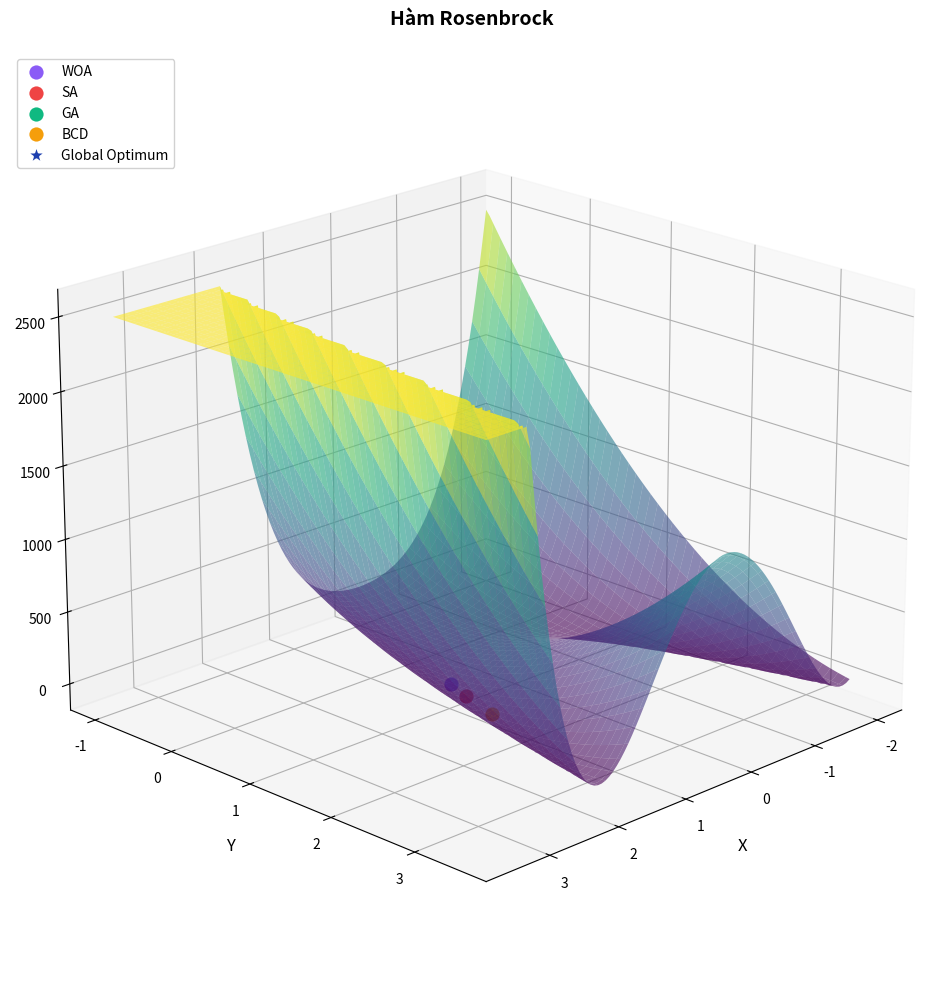
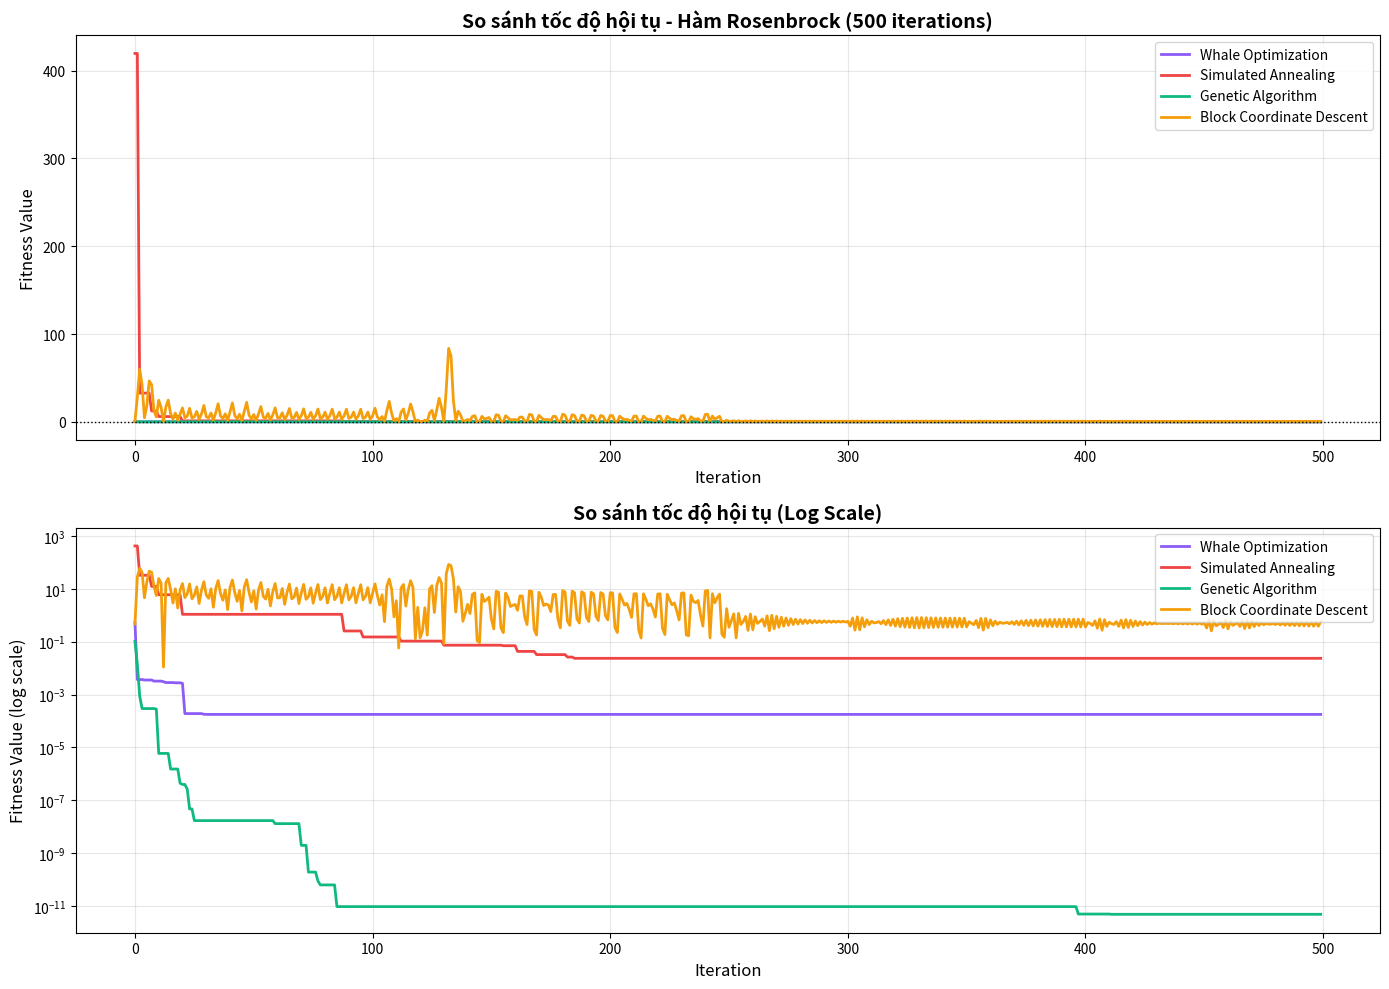

These figures' Python source, in order:
import numpy as np
import matplotlib.pyplot as plt
from mpl_toolkits.mplot3d import Axes3D
from matplotlib import cm


# Rosenbrock function
def rosenbrock(x, y):
    return (1 - x) ** 2 + 100 * (y - x ** 2) ** 2


# Rastrigin function
def rastrigin(x, y):
    A = 150
    return 2 * A + (x ** 2 - A * np.cos(2 * np.pi * x)) + (y ** 2 - A * np.cos(2 * np.pi * y))


# Choose which function to optimize
FUNCTION = rosenbrock
FUNCTION_NAME = "Rosenbrock"
GLOBAL_OPTIMUM = (1, 1, 0) if FUNCTION == rosenbrock else (0, 0, 0)


# WOA
def whale_optimization(max_iter=500, n_whales=50):
    dim = 2
    lb, ub = -5, 5
    whales = np.random.uniform(-2, 2, (n_whales, dim))
    fitness = np.array([FUNCTION(w[0], w[1]) for w in whales])
    best_idx = np.argmin(fitness)
    best_pos = whales[best_idx].copy()
    best_fit = fitness[best_idx]
    history = []

    for iter in range(max_iter):
        a = 2 - iter * 2 / max_iter
        for i in range(n_whales):
            r1 = np.random.random()
            r2 = np.random.random()
            A = 2 * a * r1 - a
            C = 2 * r2
            p = np.random.random()

            if p < 0.5:
                if abs(A) < 1:
                    D = abs(C * best_pos - whales[i])
                    whales[i] = best_pos - A * D
                else:
                    rand_idx = np.random.randint(n_whales)
                    D = abs(C * whales[rand_idx] - whales[i])
                    whales[i] = whales[rand_idx] - A * D
            else:
                b = 1
                l = np.random.uniform(-1, 1)
                D = abs(best_pos - whales[i])
                whales[i] = D * np.exp(b * l) * np.cos(2 * np.pi * l) + best_pos

            whales[i] = np.clip(whales[i], lb, ub)
            new_fit = FUNCTION(whales[i][0], whales[i][1])
            if new_fit < best_fit:
                best_fit = new_fit
                best_pos = whales[i].copy()

        history.append(best_fit)

    return history, best_fit, best_pos


# Simulated Annealing
def simulated_annealing(max_iter=500):
    x = np.random.uniform(0, 2)
    y = np.random.uniform(0, 2)
    current_fit = FUNCTION(x, y)
    best_fit = current_fit
    best_pos = np.array([x, y])
    T = 200
    cooling_rate = 0.98
    history = []

    for iter in range(max_iter):
        step_size = T / 100
        new_x = x + np.random.uniform(-step_size, step_size)
        new_y = y + np.random.uniform(-step_size, step_size)

        if -5 <= new_x <= 5 and -5 <= new_y <= 5:
            new_fit = FUNCTION(new_x, new_y)
            delta = new_fit - current_fit

            if delta < 0 or np.random.random() < np.exp(-delta / T):
                x, y = new_x, new_y
                current_fit = new_fit

                if current_fit < best_fit:
                    best_fit = current_fit
                    best_pos = np.array([x, y])

        T *= cooling_rate
        history.append(best_fit)

    return history, best_fit, best_pos


# Genetic Algorithm
def genetic_algorithm(max_iter=500, pop_size=100):
    mutation_rate = 0.15
    crossover_rate = 0.85
    lb, ub = -5, 5
    population = np.random.uniform(-1, 2, (pop_size, 2))
    history = []

    for iter in range(max_iter):
        fitness = np.array([FUNCTION(ind[0], ind[1]) for ind in population])
        fitness_scaled = 1 / (1 + fitness)

        elite_count = pop_size // 10
        elite_indices = np.argsort(fitness)[:elite_count]
        elites = population[elite_indices].copy()

        new_population = list(elites)

        while len(new_population) < pop_size:
            total_fit = np.sum(fitness_scaled)
            pick1 = np.random.uniform(0, total_fit)
            pick2 = np.random.uniform(0, total_fit)

            current = 0
            parent1_idx, parent2_idx = 0, 0
            for idx, fit in enumerate(fitness_scaled):
                current += fit
                if current >= pick1 and parent1_idx == 0:
                    parent1_idx = idx
                if current >= pick2 and parent2_idx == 0:
                    parent2_idx = idx

            parent1 = population[parent1_idx]
            parent2 = population[parent2_idx]

            if np.random.random() < crossover_rate:
                alpha = np.random.random()
                child = alpha * parent1 + (1 - alpha) * parent2
            else:
                child = parent1.copy()

            if np.random.random() < mutation_rate:
                mutation_strength = 0.5 * (1 - iter / max_iter)
                child += np.random.normal(0, mutation_strength, 2)

            child = np.clip(child, lb, ub)
            new_population.append(child)

        population = np.array(new_population[:pop_size])
        current_fitness = np.array([FUNCTION(ind[0], ind[1]) for ind in population])
        history.append(np.min(current_fitness))

    final_fitness = np.array([FUNCTION(ind[0], ind[1]) for ind in population])
    best_idx = np.argmin(final_fitness)
    return history, final_fitness[best_idx], population[best_idx]


# Block Coordinate Descent with Momentum
def block_coordinate_descent(max_iter=500):
    x = np.random.uniform(0, 2)
    y = np.random.uniform(0, 2)
    history = []
    lr = 0.01
    momentum = 0.9
    velocity_x = 0
    velocity_y = 0

    for iter in range(max_iter):
        if FUNCTION == rosenbrock:
            grad_x = -2 * (1 - x) - 400 * x * (y - x ** 2)
            grad_y = 200 * (y - x ** 2)
        else:
            grad_x = 2 * x + 20 * np.pi * np.sin(2 * np.pi * x)
            grad_y = 2 * y + 20 * np.pi * np.sin(2 * np.pi * y)

        grad_x = np.clip(grad_x, -10, 10)
        grad_y = np.clip(grad_y, -10, 10)

        velocity_x = momentum * velocity_x - lr * grad_x
        velocity_y = momentum * velocity_y - lr * grad_y

        x = x + velocity_x
        y = y + velocity_y

        x = np.clip(x, -5, 5)
        y = np.clip(y, -5, 5)

        if iter % 50 == 0 and iter > 0:
            lr *= 0.95

        current_fit = FUNCTION(x, y)
        history.append(current_fit)

    return history, FUNCTION(x, y), np.array([x, y])


# Run algorithms
print(f"{FUNCTION_NAME}")
np.random.seed(42)  # For reproducibility

woa_history, woa_best, woa_pos = whale_optimization(500)
sa_history, sa_best, sa_pos = simulated_annealing(500)
ga_history, ga_best, ga_pos = genetic_algorithm(500)
bcd_history, bcd_best, bcd_pos = block_coordinate_descent(500)

print("\nResults:")
print(f"WOA: {woa_best:.6f} at ({woa_pos[0]:.4f}, {woa_pos[1]:.4f})")
print(f"SA:  {sa_best:.6f} at ({sa_pos[0]:.4f}, {sa_pos[1]:.4f})")
print(f"GA:  {ga_best:.6f} at ({ga_pos[0]:.4f}, {ga_pos[1]:.4f})")
print(f"BCD: {bcd_best:.6f} at ({bcd_pos[0]:.4f}, {bcd_pos[1]:.4f})")

fig = plt.figure(figsize=(14, 10))
ax = fig.add_subplot(111, projection='3d')

x_range = np.linspace(-2, 3.5, 100)
y_range = np.linspace(-1, 3.5, 100)
X, Y = np.meshgrid(x_range, y_range)
Z = FUNCTION(X, Y)

Z_display = np.minimum(Z, 2500)

surf = ax.plot_surface(X, Y, Z_display, cmap=cm.viridis, alpha=0.6,
                       edgecolor='none', antialiased=True)

marker_size = 150
ax.scatter(woa_pos[0], woa_pos[1], FUNCTION(woa_pos[0], woa_pos[1]),
           color='#8b5cf6', s=marker_size, marker='o', edgecolors='white',
           linewidths=2, label='WOA', zorder=10)

ax.scatter(sa_pos[0], sa_pos[1], FUNCTION(sa_pos[0], sa_pos[1]),
           color='#ef4444', s=marker_size, marker='o', edgecolors='white',
           linewidths=2, label='SA', zorder=10)

ax.scatter(ga_pos[0], ga_pos[1], FUNCTION(ga_pos[0], ga_pos[1]),
           color='#10b981', s=marker_size, marker='o', edgecolors='white',
           linewidths=2, label='GA', zorder=10)

ax.scatter(bcd_pos[0], bcd_pos[1], FUNCTION(bcd_pos[0], bcd_pos[1]),
           color='#f59e0b', s=marker_size, marker='o', edgecolors='white',
           linewidths=2, label='BCD', zorder=10)

ax.scatter(GLOBAL_OPTIMUM[0], GLOBAL_OPTIMUM[1], GLOBAL_OPTIMUM[2],
           color='#1e40af', s=250, marker='*', edgecolors='white',
           linewidths=2, label='Global Optimum', zorder=15)

ax.set_xlabel('X', fontsize=12, labelpad=10)
ax.set_ylabel('Y', fontsize=12, labelpad=10)
ax.set_zlabel(f'f(x, y)', fontsize=12, labelpad=10)
ax.set_title(f'Hàm {FUNCTION_NAME} ',
             fontsize=14, fontweight='bold', pad=20)

# Legend
ax.legend(loc='upper left', fontsize=10, framealpha=0.9)


ax.view_init(elev=20, azim=45)

ax.grid(True, alpha=0.3)

plt.tight_layout()
plt.savefig(f'{FUNCTION_NAME.lower()}_3d_visualization.png', dpi=300, bbox_inches='tight')
print(f"\nFigure saved as '{FUNCTION_NAME.lower()}_3d_visualization.png'")

plt.show()

fig2, (ax1, ax2) = plt.subplots(2, 1, figsize=(14, 10))

ax1.plot(woa_history, label='Whale Optimization', linewidth=2, color='#8b5cf6')
ax1.plot(sa_history, label='Simulated Annealing', linewidth=2, color='#ef4444')
ax1.plot(ga_history, label='Genetic Algorithm', linewidth=2, color='#10b981')
ax1.plot(bcd_history, label='Block Coordinate Descent', linewidth=2, color='#f59e0b')
ax1.set_xlabel('Iteration', fontsize=12)
ax1.set_ylabel('Fitness Value', fontsize=12)
ax1.set_title(f'So sánh tốc độ hội tụ - Hàm {FUNCTION_NAME} (500 iterations)',
              fontsize=14, fontweight='bold')
ax1.legend(fontsize=10, loc='upper right')
ax1.grid(True, alpha=0.3)
ax1.axhline(y=GLOBAL_OPTIMUM[2], color='black', linestyle=':', linewidth=1)

ax2.semilogy(woa_history, label='Whale Optimization', linewidth=2, color='#8b5cf6')
ax2.semilogy(sa_history, label='Simulated Annealing', linewidth=2, color='#ef4444')
ax2.semilogy(ga_history, label='Genetic Algorithm', linewidth=2, color='#10b981')
ax2.semilogy(bcd_history, label='Block Coordinate Descent', linewidth=2, color='#f59e0b')
ax2.set_xlabel('Iteration', fontsize=12)
ax2.set_ylabel('Fitness Value (log scale)', fontsize=12)
ax2.set_title('So sánh tốc độ hội tụ (Log Scale)', fontsize=14, fontweight='bold')
ax2.legend(fontsize=10, loc='upper right')
ax2.grid(True, alpha=0.3)

plt.tight_layout()
plt.savefig(f'{FUNCTION_NAME.lower()}_convergence.png', dpi=300, bbox_inches='tight')

plt.show()